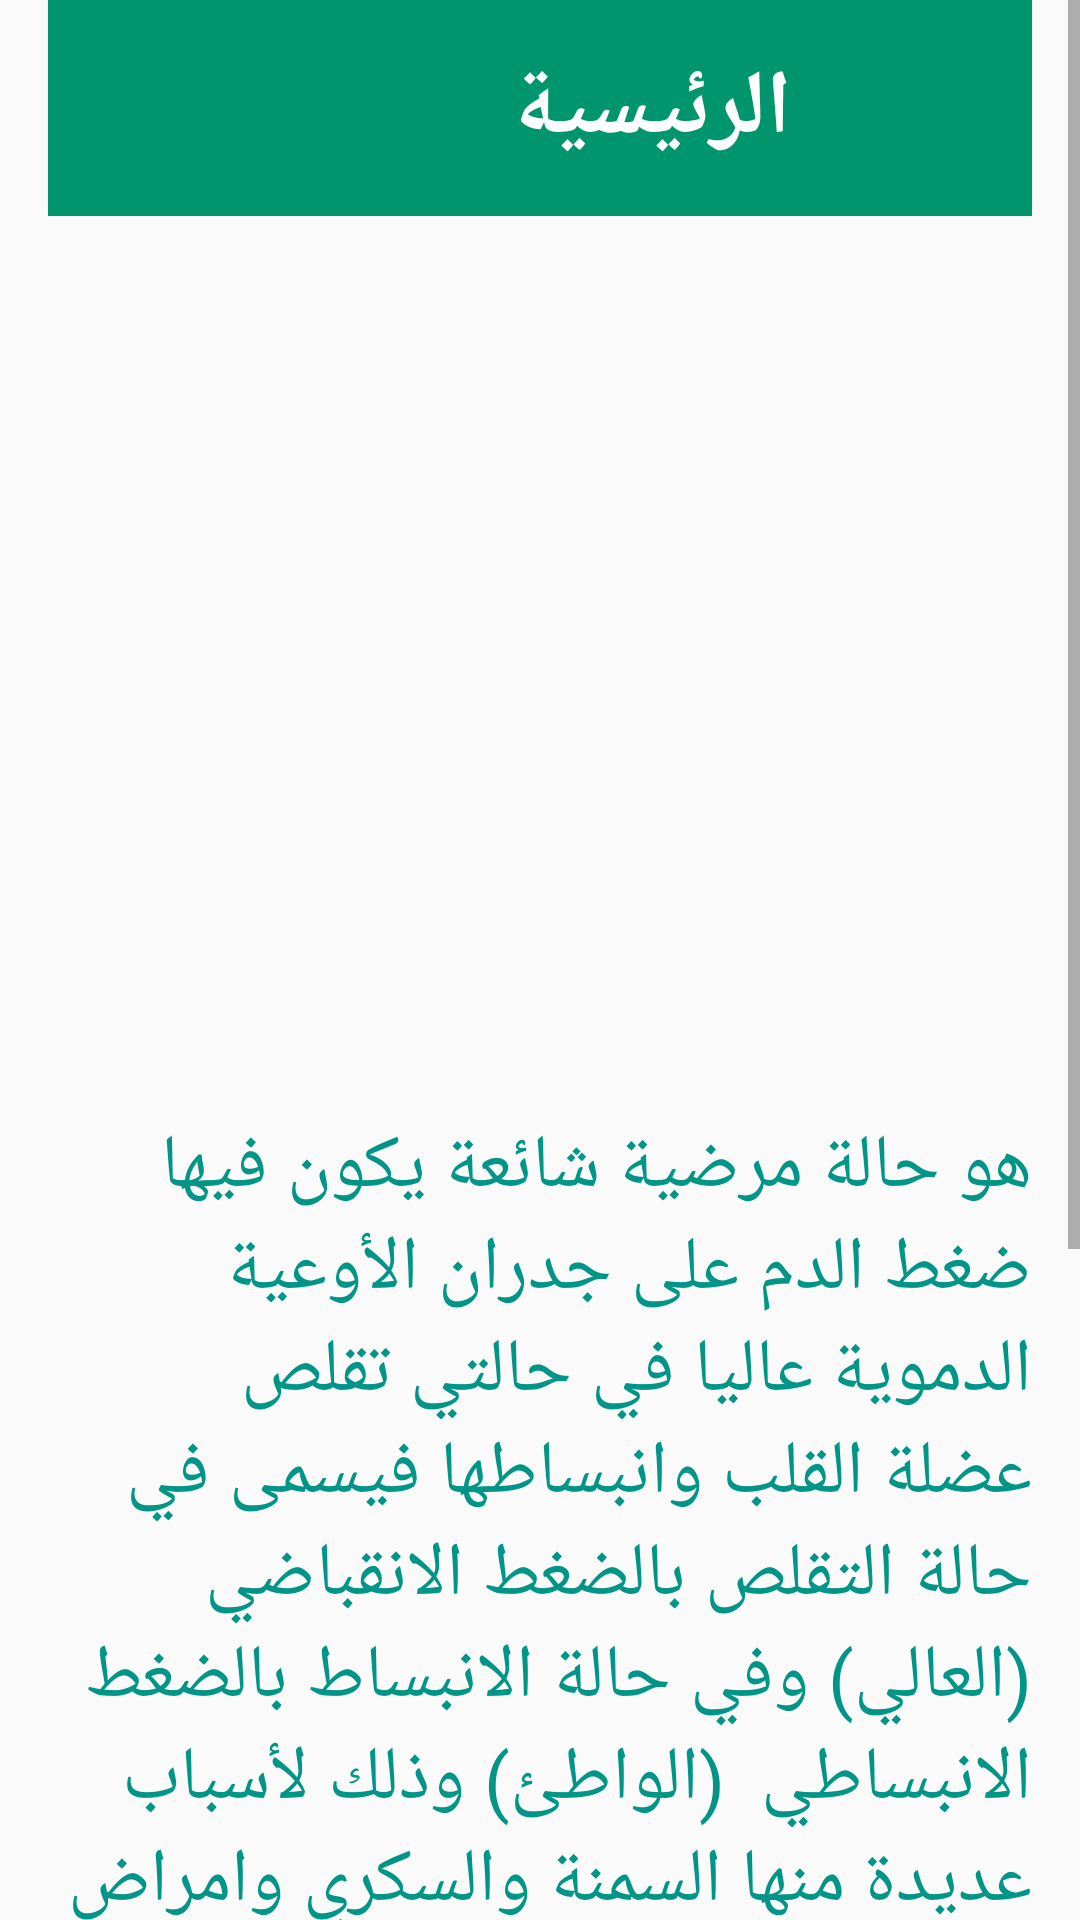

Reconstruct the res/layout file that produces this screen, plus the resources it refers to.
<!-- AndroidManifest.xml: application theme AppTheme -->
<!-- res/layout/introdaction_page1.xml -->
<?xml version="1.0" encoding="utf-8"?>
<ScrollView
    xmlns:android="http://schemas.android.com/apk/res/android"
    android:orientation="vertical"
    android:layout_height="match_parent"
    android:layout_width="match_parent">

    <LinearLayout
        android:layout_marginLeft="16dp"
        android:layout_marginRight="16dp"
        android:orientation="vertical"
        android:layout_width="match_parent"
        android:weightSum="4"
        android:scrollbars="vertical"
        android:layout_height="match_parent">



        <LinearLayout
            android:layout_width="match_parent"
            android:layout_height="wrap_content"
            android:background="#00956d"
            android:orientation="horizontal"
            android:padding="16dp">

            <Button
                android:backgroundTint="#fff"
                android:id="@+id/back"
                android:layout_width="25dp"
                android:layout_height="20dp"
                android:background="@drawable/less" />

            <TextView
                android:id="@+id/text1"
                android:layout_width="260dp"
                android:layout_height="40dp"
                android:gravity="center"
                android:layout_marginLeft="30dp"
                android:textSize="30sp"
                android:textStyle="bold"
                android:textColor="#fff"
                android:text="الرئيسية" />

        </LinearLayout>

        <ImageView

            android:layout_width="400dp"
            android:layout_height="300dp"
            android:scaleType="center"
            android:src="@drawable/as"/>





        <TextView

            android:textSize="25sp"
            android:layout_width="match_parent"
            android:layout_height="wrap_content"
            android:text="هو حالة مرضية شائعة يكون فيها ضغط الدم على جدران الأوعية الدموية عاليا في حالتي تقلص عضلة القلب وانبساطها فيسمى في حالة التقلص بالضغط الانقباضي (العالي) وفي حالة الانبساط بالضغط الانبساطي  (الواطئ) وذلك لأسباب عديدة منها السمنة والسكري وامراض اخرى سنتطرق لها بالتفصيل 
.


"

            android:textColor="#009586" />

        <TextView

            android:textSize="25sp"
            android:layout_width="match_parent"
            android:layout_height="wrap_content"
              android:text="ان هذا التطبيق تم انشائه على يد مختصين لمساعدتك في التعرف الكامل على مرض ضغط الدم و السيطرة عليه من خلال خطة علمية سهلة التطبيق , حيث ستلاحظ بعد انتهاء مدة تطبيق الخطة انك لن تعاني من مرض ضغط الدم و اصبحت اكثر صحة  
.
 يركز هذا الدليل على مرض ضغط الدم الشائع"


            android:textColor="#009586" />

    </LinearLayout>
</ScrollView>
<!-- resources referenced by this layout -->
<resources>
  <style name="AppTheme" parent="Theme.AppCompat.Light.NoActionBar">
          
          <item name="colorPrimary">#006495</item>
          <item name="colorPrimaryDark">#006495</item>
          <item name="colorAccent">#006495</item>
          <item name="windowActionBar">false</item>
          <item name="windowNoTitle">true</item>
      </style>
</resources>
